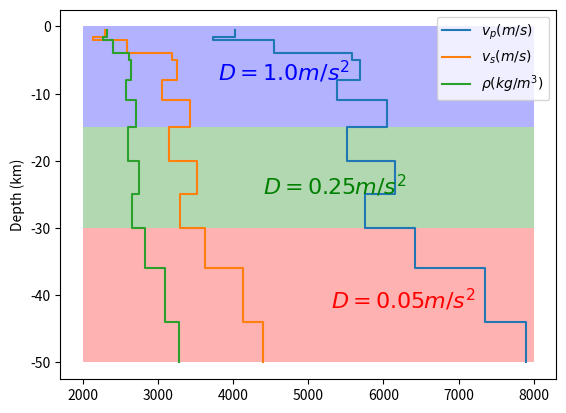

Here is the Python script that generated this plot:
from numpy import array
from matplotlib import pyplot as plt

z=array([0.5,1.0,1.0,1.5,1.5,2.0,2.0,3.0,3.0,4.0,4.0,5.0,5.0,8.0,8.0,11.0,11.0,15.0,15.0,20.0,20.0,25.0,25.0,30.0,30.0,36.0,36.0,44.0,44.0,50.0])
vp=array([4.03,
4.03,
4.03,
4.03,
3.73,
3.73,
4.54,
4.54,
4.54,
4.54,
5.58,
5.58,
5.69,
5.69,
5.38,
5.38,
6.05,
6.05,
5.51,
5.51,
6.16,
6.16,
5.76,
5.76,
6.42,
6.42,
7.35,
7.35,
7.90,
7.90
])*1000
vs=array([2.30,
2.30,
2.30,
2.30,
2.13,
2.13,
2.59,
2.59,
2.59,
2.59,
3.18,
3.18,
3.25,
3.25,
3.05,
3.05,
3.43,
3.43,
3.15,
3.15,
3.52,
3.52,
3.29,
3.29,
3.62,
3.62,
4.13,
4.13,
4.40,
4.40,
])*1000
rho=array([2.323,
2.323,
2.323,
2.323,
2.271,
2.271,
2.398,
2.398,
2.398,
2.398,
2.616,
2.616,
2.637,
2.637,
2.576,
2.576,
2.714,
2.714,
2.602,
2.602,
2.747,
2.747,
2.651,
2.651,
2.828,
2.828,
3.090,
3.090,
3.276,
3.276,
])*1000


plt.figure()
plt.plot(vp,-z)
plt.plot(vs,-z)
plt.plot(rho,-z)
plt.legend([r'$v_p(m/s)$',r'$v_s(m/s)$',r'$\rho(kg/m^3)$'])
plt.ylabel('Depth (km)')
plt.fill_between([2000,8000], -15, 0, facecolor='blue', alpha=0.3)
plt.fill_between([2000,8000], -30, -15, facecolor='green', alpha=0.3)
plt.fill_between([2000,8000], -30, -50, facecolor='red', alpha=0.3)
plt.annotate(r'$D=1.0m/s^2$',xy=(3800,-8),color='blue',fontsize=16)
plt.annotate(r'$D=0.25m/s^2$',xy=(4400,-25),color='green',fontsize=16)
plt.annotate(r'$D=0.05m/s^2$',xy=(5300,-42),color='red',fontsize=16)
plt.show()
